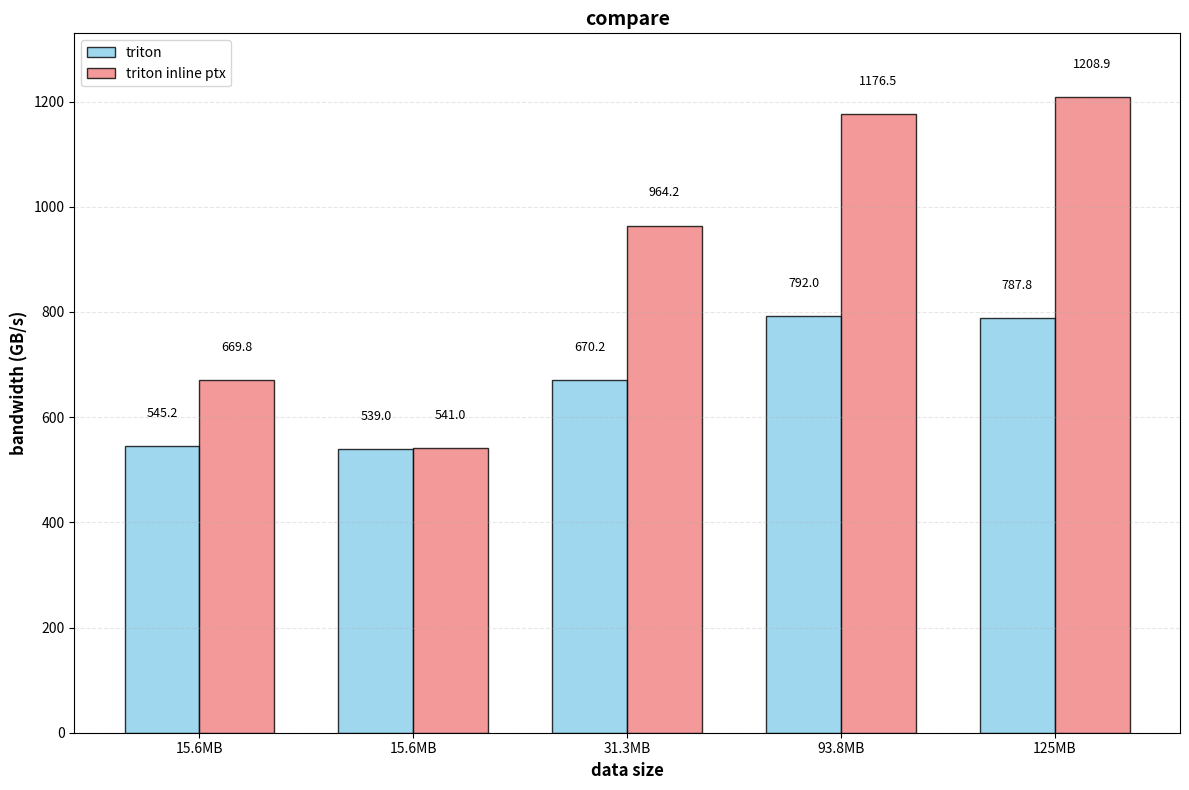
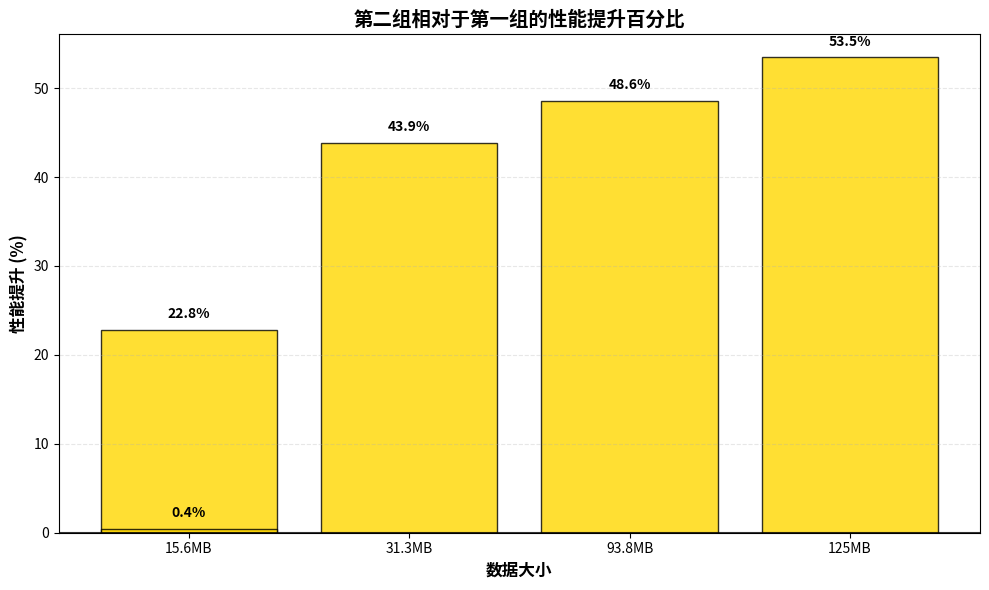

Python code for these plots, in order:
import matplotlib.pyplot as plt
import numpy as np

# 数据
data_sizes = ['15.6MB', '15.6MB', '31.3MB', '93.8MB', '125MB']
group1_bandwidth = [2180.81 / 4, 2155.84 / 4, 2680.70 / 4, 3167.81  / 4 , 3151.05 / 4]
group2_bandwidth = [2679.0464 / 4, 2164.0 / 4, 3856.75 / 4, 4705.85 / 4, 4835.43 / 4 ]

# bandwidth_gb_s=2679.0464038977866 GB/s, 0.0312652587890625 GB, 0.011670293856640252 ms
# bandwidth_gb_s=2164.0516156333233 GB/s, 0.015636444091796875 GB, 0.007225541192658094 ms
# bandwidth_gb_s=3015.889139468831 GB/s, 0.06252288818359375 GB, 0.020731162616476513 ms
# bandwidth_gb_s=3139.9031152768484 GB/s, 0.093780517578125 GB, 0.029867328428653212 ms
# bandwidth_gb_s=3148.9920091536555 GB/s, 0.125030517578125 GB, 0.03970493326584498 ms
# 设置图形
plt.figure(figsize=(12, 8))

# 设置柱状图位置
x = np.arange(len(data_sizes))
width = 0.35

# 绘制柱状图
bars1 = plt.bar(x - width/2, group1_bandwidth, width, label='triton', color='skyblue', edgecolor='black', alpha=0.8)
bars2 = plt.bar(x + width/2, group2_bandwidth, width, label='triton inline ptx', color='lightcoral', edgecolor='black', alpha=0.8)

# 添加数值标签
def add_value_labels(bars):
    for bar in bars:
        height = bar.get_height()
        plt.text(bar.get_x() + bar.get_width()/2., height + 50,
                f'{height:.1f}', ha='center', va='bottom', fontsize=9)

add_value_labels(bars1)
add_value_labels(bars2)

# 设置图形属性
plt.xlabel('data size', fontsize=12, fontweight='bold')
plt.ylabel('bandwidth (GB/s)', fontsize=12, fontweight='bold')
plt.title('compare', fontsize=14, fontweight='bold')
plt.xticks(x, data_sizes)
plt.legend()

# 添加网格
plt.grid(True, axis='y', alpha=0.3, linestyle='--')

# 设置y轴范围
plt.ylim(0, max(max(group1_bandwidth), max(group2_bandwidth)) * 1.1)

# 保存为PNG文件
plt.tight_layout()
plt.savefig('bandwidth_comparison.png', dpi=300, bbox_inches='tight')
plt.close()  # 关闭当前图形，为下一个图形做准备

# 计算性能提升百分比
improvement = [(g2 - g1) / g1 * 100 for g1, g2 in zip(group1_bandwidth, group2_bandwidth)]

# 绘制性能提升图
plt.figure(figsize=(10, 6))
bars_improve = plt.bar(data_sizes, improvement, color=['gold' if x > 0 else 'lightblue' for x in improvement], 
                       edgecolor='black', alpha=0.8)

# 添加数值标签
for i, bar in enumerate(bars_improve):
    height = bar.get_height()
    plt.text(bar.get_x() + bar.get_width()/2., height + 1 if height > 0 else height - 3,
            f'{height:.1f}%', ha='center', va='bottom' if height > 0 else 'top', fontsize=10, fontweight='bold')

plt.xlabel('数据大小', fontsize=12, fontweight='bold')
plt.ylabel('性能提升 (%)', fontsize=12, fontweight='bold')
plt.title('第二组相对于第一组的性能提升百分比', fontsize=14, fontweight='bold')
plt.grid(True, axis='y', alpha=0.3, linestyle='--')
plt.axhline(y=0, color='black', linestyle='-', alpha=0.8)

# 保存为PNG文件
plt.tight_layout()
plt.savefig('performance_improvement.png', dpi=300, bbox_inches='tight')
plt.close()

# 打印详细数据对比
print("详细数据对比:")
print("数据大小\t第一组(GB/s)\t第二组(GB/s)\t提升百分比")
print("-" * 55)
for i in range(len(data_sizes)):
    print(f"{data_sizes[i]}\t{group1_bandwidth[i]:.2f}\t\t{group2_bandwidth[i]:.2f}\t\t{improvement[i]:.2f}%")

print("\n图表已保存为:")
print("- bandwidth_comparison.png")
print("- performance_improvement.png")
